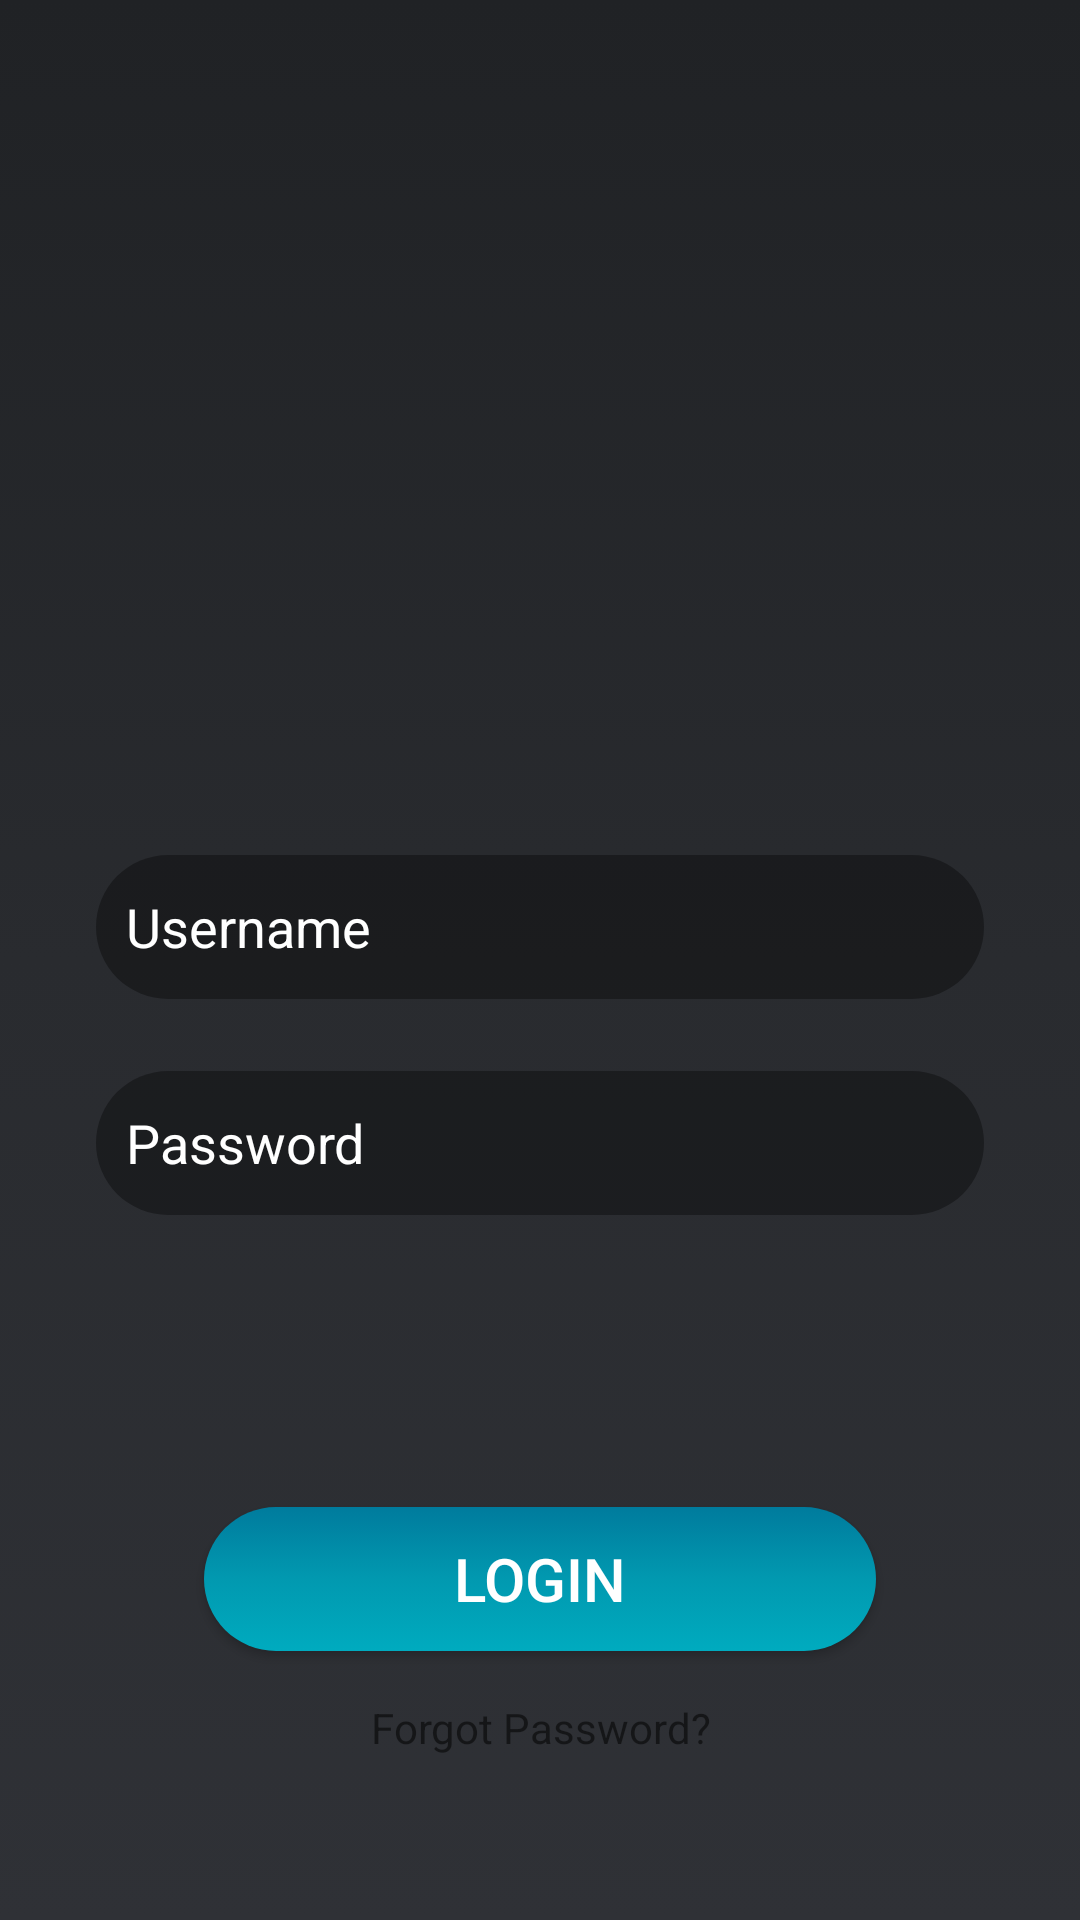

Layout XML and referenced resources for this Android screen:
<!-- AndroidManifest.xml: application theme Theme.ProjectInsplayJava -->
<!-- res/layout/activity_login.xml -->
<?xml version="1.0" encoding="utf-8"?>
<androidx.constraintlayout.widget.ConstraintLayout xmlns:android="http://schemas.android.com/apk/res/android"
    xmlns:app="http://schemas.android.com/apk/res-auto"
    xmlns:tools="http://schemas.android.com/tools"
    android:id="@+id/main"
    android:layout_width="match_parent"
    android:layout_height="match_parent"
    android:background="@drawable/background_main"
    tools:context=".activity.Login">

    <LinearLayout
        android:layout_width="match_parent"
        android:layout_height="match_parent"
        android:orientation="vertical">

        <LinearLayout
            android:layout_width="match_parent"
            android:layout_height="0dp"
            android:layout_weight="0.7"
            android:orientation="vertical">

            <androidx.constraintlayout.widget.ConstraintLayout
                android:layout_width="match_parent"
                android:layout_height="match_parent">

                <EditText
                    android:id="@+id/pass_form"
                    android:layout_width="0dp"
                    android:layout_height="48dp"
                    android:layout_marginStart="32dp"
                    android:layout_marginTop="24dp"
                    android:layout_marginEnd="32dp"
                    android:autofillHints="password"
                    android:background="@drawable/background_edittext"
                    android:ems="10"
                    android:hint="@string/password_hint"
                    android:inputType="text|textPassword"
                    android:paddingLeft="10dp"
                    android:paddingRight="10dp"
                    android:textColor="#ffffffff"
                    android:textColorHint="#ffffffff"
                    app:layout_constraintEnd_toEndOf="parent"
                    app:layout_constraintHorizontal_bias="0.0"
                    app:layout_constraintStart_toStartOf="parent"
                    app:layout_constraintTop_toBottomOf="@+id/email_form" />

                <EditText
                    android:id="@+id/email_form"
                    android:layout_width="0dp"
                    android:layout_height="48dp"
                    android:layout_marginStart="32dp"
                    android:layout_marginTop="36dp"
                    android:layout_marginEnd="32dp"
                    android:autofillHints="username"
                    android:background="@drawable/background_edittext"
                    android:ems="10"
                    android:hint="Username"
                    android:inputType="textPersonName"
                    android:paddingLeft="10dp"
                    android:paddingRight="10dp"
                    android:textColor="#ffffffff"
                    android:textColorHint="#ffffffff"
                    app:layout_constraintEnd_toEndOf="parent"
                    app:layout_constraintHorizontal_bias="0.0"
                    app:layout_constraintStart_toStartOf="parent"
                    app:layout_constraintTop_toBottomOf="@id/logo" />

                <ImageView
                    android:id="@+id/logo"
                    android:layout_width="230dp"
                    android:layout_height="181dp"
                    android:layout_marginTop="68dp"
                    android:contentDescription="@string/INSPLAY"
                    android:src="@drawable/insplay_logo"
                    app:layout_constraintEnd_toEndOf="parent"
                    app:layout_constraintHorizontal_bias="0.497"
                    app:layout_constraintStart_toStartOf="parent"
                    app:layout_constraintTop_toTopOf="parent"
                    tools:srcCompat="@mipmap/insplay_logo" />

            </androidx.constraintlayout.widget.ConstraintLayout>
        </LinearLayout>

        <LinearLayout
            android:layout_width="match_parent"
            android:layout_height="0dp"
            android:layout_weight="0.3"
            android:gravity="center"
            android:orientation="vertical">

            <Button
                android:id="@+id/login_btn"
                android:layout_width="match_parent"
                android:layout_height="wrap_content"
                android:layout_marginLeft="68dp"
                android:layout_marginRight="68dp"
                android:background="@drawable/background_login_btn"
                android:text="@string/login_btn_text"
                android:textColor="#ffffffff"
                android:textSize="20sp" />

            <TextView
                android:id="@+id/textView3"
                android:layout_width="match_parent"
                android:layout_height="wrap_content"
                android:layout_marginTop="16dp"
                android:gravity="center"
                android:text="@string/forgot_password" />
        </LinearLayout>
    </LinearLayout>
</androidx.constraintlayout.widget.ConstraintLayout>
<!-- resources referenced by this layout -->
<resources>
  <!-- drawable background_edittext (drawable) -->
  <?xml version="1.0" encoding="utf-8"?>
  <selector xmlns:android="http://schemas.android.com/apk/res/android">
  <item>
      <shape>
          <solid android:color="#5A000000"/>
          <corners android:radius="50dp"/>
      </shape>
  </item>
  </selector>
  <!-- drawable background_login_btn (drawable) -->
  <?xml version="1.0" encoding="utf-8"?>
  <selector xmlns:android="http://schemas.android.com/apk/res/android">
  <item>
      <shape>
          <gradient android:angle="100"
              android:startColor="#007b9d"
              android:centerColor="#0199b0"
              android:endColor="#00abbf"/>
          <corners android:radius="50dp"/>
      </shape>
  </item>
  </selector>
  <!-- drawable background_main (drawable) -->
  <?xml version="1.0" encoding="utf-8"?>
  <selector xmlns:android="http://schemas.android.com/apk/res/android">
  <item>
      <shape>
          <gradient android:angle="100"
              android:startColor="#202225"
              android:centerColor="#292B2F"
              android:endColor="#2F3136"/>
      </shape>
  </item>
  </selector>
  <!-- drawable insplay_logo: png bitmap (mipmap-hdpi, 17310 bytes) -->
  <!-- mipmap insplay_logo: png bitmap (mipmap-hdpi, 17310 bytes) -->
  <string name="INSPLAY">INSPLAY</string>
  <string name="forgot_password">Forgot Password?</string>
  <string name="login_btn_text">Login</string>
  <string name="password_hint">Password</string>
  <style name="Theme.ProjectInsplayJava" parent="Theme.AppCompat.Light.NoActionBar">
          
          <item name="colorPrimary">@color/purple_500</item>
          <item name="colorPrimaryVariant">@color/purple_700</item>
          <item name="colorOnPrimary">@color/white</item>
          
          <item name="colorSecondary">@color/teal_200</item>
          <item name="colorSecondaryVariant">@color/teal_700</item>
          <item name="colorOnSecondary">@color/black</item>
          
          <item name="android:statusBarColor">?attr/colorPrimaryVariant</item>
          
      </style>
  <color name="purple_500">#FF6200EE</color>
  <color name="purple_700">#FF3700B3</color>
  <color name="white">#FFFFFFFF</color>
  <color name="teal_200">#FF03DAC5</color>
  <color name="teal_700">#FF018786</color>
  <color name="black">#FF000000</color>
</resources>
